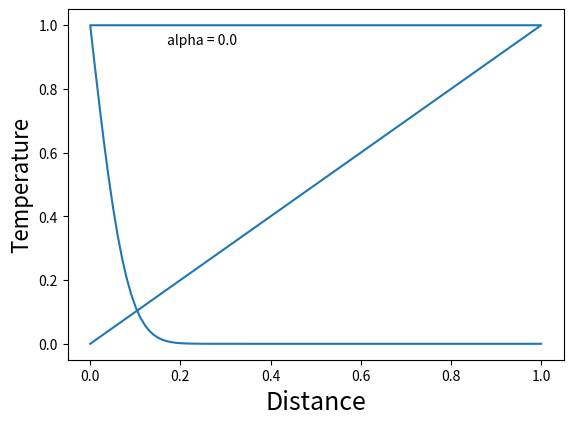

Here is the Python script that generated this plot:
from __future__ import division
import numpy as np
import matplotlib.pyplot as plt
import matplotlib.animation as animation

alpha = 0

def getTemp(alpha, L=1, tMax=0.1):
    dt = 0.00005
    dx = 0.01
    Nx = int(L / dx)
    dx = L / Nx
    Nt = int(tMax / dt)
    dt = tMax / Nt

    dx = L / Nx
    dt = tMax / Nt

    assert dt * alpha / dx ** 2 <= 0.5, 'Parameters are not numerically stable'

    temp = np.zeros(Nx)
    temp[0] = 1

    for i in range(Nt):
        temp[1:-1] += dt * alpha / dx ** 2 * (temp[0:-2] - 2 * temp[1:-1] + temp[2:])
    return temp, np.linspace(0, L, Nx)
    
T, x = getTemp(alpha)

fig = plt.figure()
ax = fig.add_subplot(111)
line, = ax.plot(x, T)
#plt.plot(x, T)

def update(*args):
    global alpha
    if alpha >= 0.99:
        alpha = 0
    else:
        alpha += 0.01
    T, x = getTemp(alpha)
    X = np.append(line.get_xdata(), x)
    Y = np.append(line.get_xdata(), T)
    time_text.set_text(time_template%(alpha))
    line.set_xdata(X)
    line.set_ydata(Y)
    fig.canvas.draw()
    return line, time_text

plt.gcf().subplots_adjust(bottom=0.15)
plt.xlabel('Distance', fontsize=18)
plt.ylabel('Temperature', fontsize=16)
time_template = 'alpha = %.1f'    # prints running simulation time
time_text = ax.text(0.2, 0.9, '', transform=ax.transAxes)
ani = animation.FuncAnimation(fig, update, frames = 100, interval=10, blit=True)
#ani.save('pfeifer_hw7p2.mp4', writer='avconv')
plt.show()

